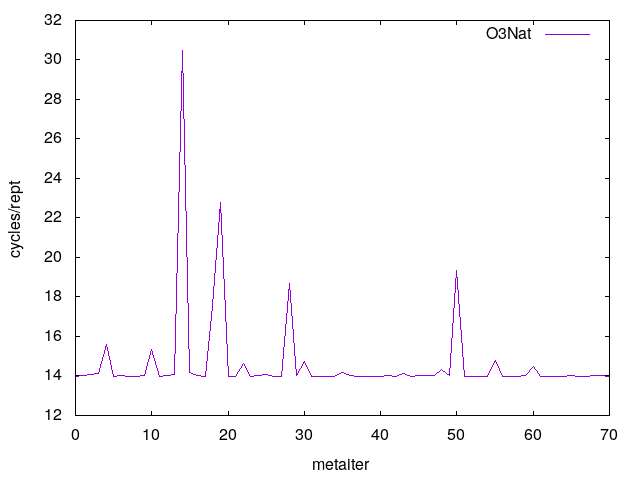

The file beside this chart, header and first rows:
0	13.997705
1	14
2	14.06
3	14.13
4	15.58
5	14
6	14
7	14
8	14
9	14.01
10	15.35
11	14
12	14
13	14.09
14	30.49
15	14.19
16	14.02
17	14
18	17.59
19	22.78
20	14
21	14
22	14.65
23	14
24	14
25	14.1
26	14
27	14
28	18.67
29	14
30	14.72
31	14
32	14
33	14
34	14
35	14.17
36	14
37	14
38	14
39	14
40	14
41	14.02
42	14
43	14.11
44	14
45	14.02
46	14
47	14.01
48	14.34
49	14
50	19.33
51	14
52	14
53	14
54	14
55	14.76
56	14
57	14
58	14
59	14.01
60	14.48
... 10 more rows
